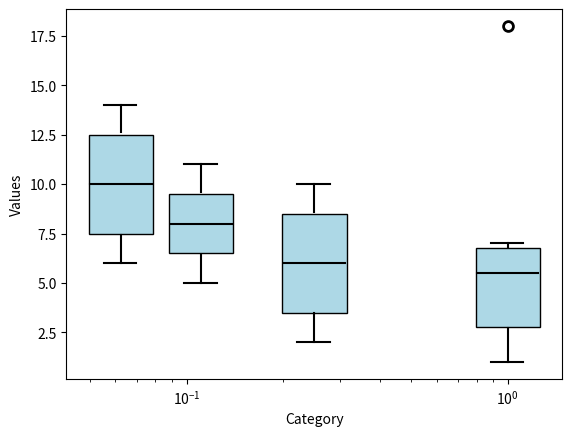

Recreate this plot in Python.
import matplotlib.pyplot as plt
import numpy as np

# Sample data
data = [ [1, 2, 5, 6, 7,18],
         [2, 3, 4, 6, 8, 9, 10],
         [5, 6, 7, 8, 9, 10, 11],
         [6, 7, 8, 10, 12, 13, 14] ]


positions = [1, 1/4., 1/9.,1/16.]
base_width = 0.2

dpi=1000

fig, ax = plt.subplots(dpi=dpi)

# Iterate over data and positions to manually plot each box
for pos, d in zip(positions, data):
    # Compute quartiles and whiskers
    q1 = np.percentile(d, 25)
    q2 = np.median(d)
    q3 = np.percentile(d, 75)
    iqr = q3 - q1
    whisker_min = np.min([element for element in d if  element>= q1 - 1.5 * iqr])
    whisker_max = np.max( [element for element in d if  element<= q3 + 1.5 * iqr])

    outliers = [element for element in d if (element < whisker_min or element > whisker_max)]

    # Calculate width to ensure constant visual width on a logarithmic scale
    width_l = pos / (10 ** (base_width / 2))
    width_r = pos * (10 ** (base_width / 2))

    # Draw the box
    box = plt.Rectangle((width_l, q1), width_r - width_l, q3 - q1, edgecolor='black', facecolor='lightblue')
    ax.add_patch(box)

    # Draw the median line
    plt.plot([width_l*1.01, width_r*0.99], [q2, q2], color='black')  # 1% margin to avoid overlap with box

    # Draw the whiskers
    plt.plot([pos, pos], [whisker_min, q1*0.99], color='black')  # 1% margin to avoid overlap with box
    plt.plot([pos, pos], [q3*1.01, whisker_max], color='black')  # 1% margin to avoid overlap with box

    # Draw the whisker caps
    plt.plot([pos - (width_r - width_l) / 4, pos + (width_r - width_l) / 4], [whisker_min, whisker_min],
             color='black')
    plt.plot([pos - (width_r - width_l) / 4, pos + (width_r - width_l) / 4], [whisker_max, whisker_max],
             color='black')

    # Add outliers
    # plt.scatter([pos] * len(outliers), outliers, marker='o', color='red', s=30, zorder=3)
    # plt.scatter([pos] * len(outliers), outliers, marker='o', color='red', s=300, edgecolor='black', linewidth=1, zorder=3)
    plt.scatter([pos] * len(outliers), outliers, marker='o', color='white', s=50, edgecolor='black', linewidth=2, zorder=4)


# Set x-axis to logarithmic scale
ax.set_xscale('log')

# Customize the x-axis ticks and labels
# plt.xticks(positions, ['Category 1', 'Category 2', 'Category 3'])

# Add title and labels
# plt.title('Box Plot Example with Logarithmic X-axis')
plt.xlabel('Category')
plt.ylabel('Values')

# Show the plot
plt.show()